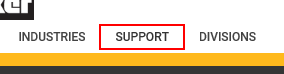
Workflow: Main

Step 1: click on the link 'Support'

Step 2: type "filter" into the text box (no picture)

Step 3: click on the button (no picture)

Step 4: Attach Window 'iexplore.exe Parker' in window 'Parker Engineering Your Success Motion Control Technology' (no picture)

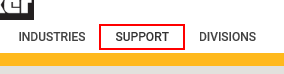
Step 5: click on the link 'Support'

Step 6: type "filter" into the text box (no picture)

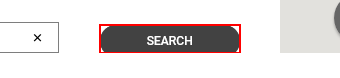
Step 7: find the button

Step 8: click on the button (same screen as step 7)

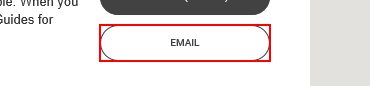
Step 9: find the button 'Email'

Step 10: click on the button 'Email' (same screen as step 9)

Step 11: Attach Window 'iexplore.exe Parker' in window 'Parker Engineering Your Success Motion Control Technology' (no picture)

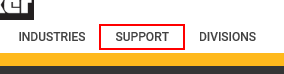
Step 12: click on the link 'Support'

Step 13: type "4200-APB-QRG" into the text box (no picture)

Step 14: click on the button (no picture)

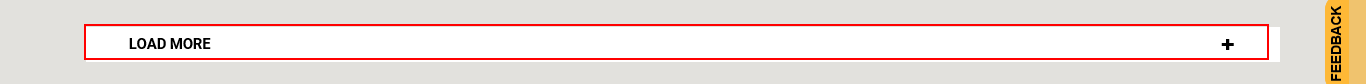
Step 15: click on the link 'load_more'

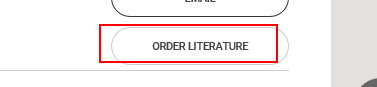
Step 16: click on the button 'Order Literature'

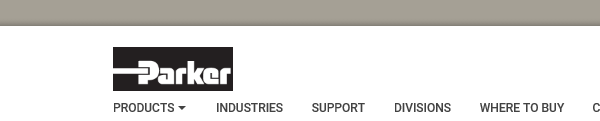
Step 17: Attach Window 'iexplore.exe Parker' in window 'Parker Engineering Your Success Motion Control Technology'

Step 18: click on the link 'Support' (same screen as step 12)

Step 19: type "4200-APB-QRG" into the text box (no picture)

Step 20: click on the button (no picture)

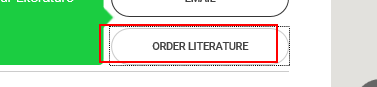
Step 21: Find Element 'BUTTON' on the button 'Order Literature'

Step 22: click on the button 'Order Literature' (same screen as step 21)

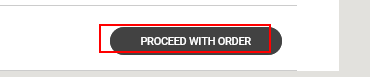
Step 23: Find Element 'BUTTON  proceedOrder' on the button

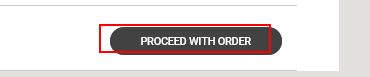
Step 24: click on the button

Step 25: Attach Window 'iexplore.exe Parker' in window 'Parker Engineering Your Success Motion Control Technology' (no picture)

Step 26: click on the link 'Support' (same screen as step 12)

Step 27: type "4200-APB-QRG" into the text box (no picture)

Step 28: click on the button (no picture)

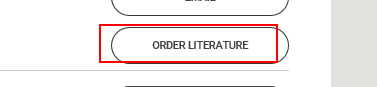
Step 29: Find Element 'BUTTON' on the button 'Order Literature'

Step 30: click on the button 'Order Literature' (same screen as step 29)

Step 31: Find Element 'BUTTON  proceedOrder' on the button (same screen as step 24)

Step 32: click on the button (same screen as step 24)

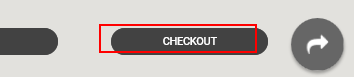
Step 33: Find Element 'BUTTON  goToShipmentForm' on the button

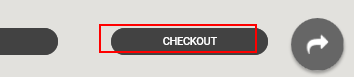
Step 34: click on the button

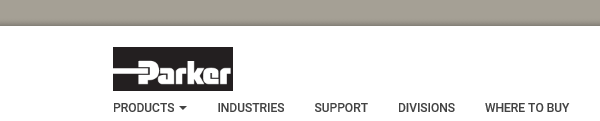
Step 35: Attach Window 'iexplore.exe Parker' in window 'Parker Engineering Your Success Motion Control Technology'

Step 36: Find Element 'A ' on the link 'Support' (same screen as step 12)

Step 37: click on the link 'Support' (same screen as step 12)

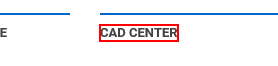
Step 38: find the text 'CAD Center'

Step 39: click on the text 'CAD Center' (same screen as step 38)

Step 40: Attach Window 'iexplore.exe Parker' in window 'Parker Engineering Your Success Motion Control Technology' (same screen as step 35)

Step 41: find the link 'Support' (same screen as step 12)

Step 42: click on the link 'Support' (same screen as step 12)

Step 43: find the text 'CAD Center' in window 'Support -Parker' (same screen as step 38)

Step 44: click on the text 'CAD Center' in window 'Support -Parker' (same screen as step 38)

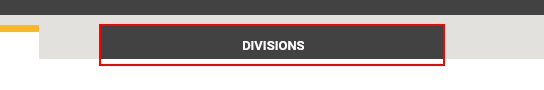
Step 45: find the link 'divisions-tab-link' in window 'Free 3D CAD Drawings and Library for Engineers - Parker'

Step 46: click on the link 'divisions-tab-link' in window 'Free 3D CAD Drawings and Library for Engineers - Parker' (same screen as step 45)

Step 47: Attach Window 'iexplore.exe Parker' in window 'Parker Engineering Your Success Motion Control Technology' (no picture)

Step 48: Find Element 'A ' on the link 'Support' (same screen as step 1)

Step 49: click on the link 'Support' (same screen as step 12)

Step 50: click on the link 'CAD Search' (no picture)

Step 51: type "pump" into the text box (no picture)

Step 52: click on the button (no picture)

Step 53: Attach Window 'iexplore.exe Parker' in window 'Parker Engineering Your Success Motion Control Technology' (no picture)

Step 54: Find Element 'A ' on the link 'Support' (same screen as step 12)

Step 55: click on the link 'Support' (same screen as step 12)

Step 56: click on the link 'CAD Search' (no picture)

Step 57: type "pump" into the text box (no picture)

Step 58: click on the button (no picture)

Step 59: click on the link 'Products' (no picture)

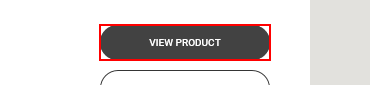
Step 60: click on the button
